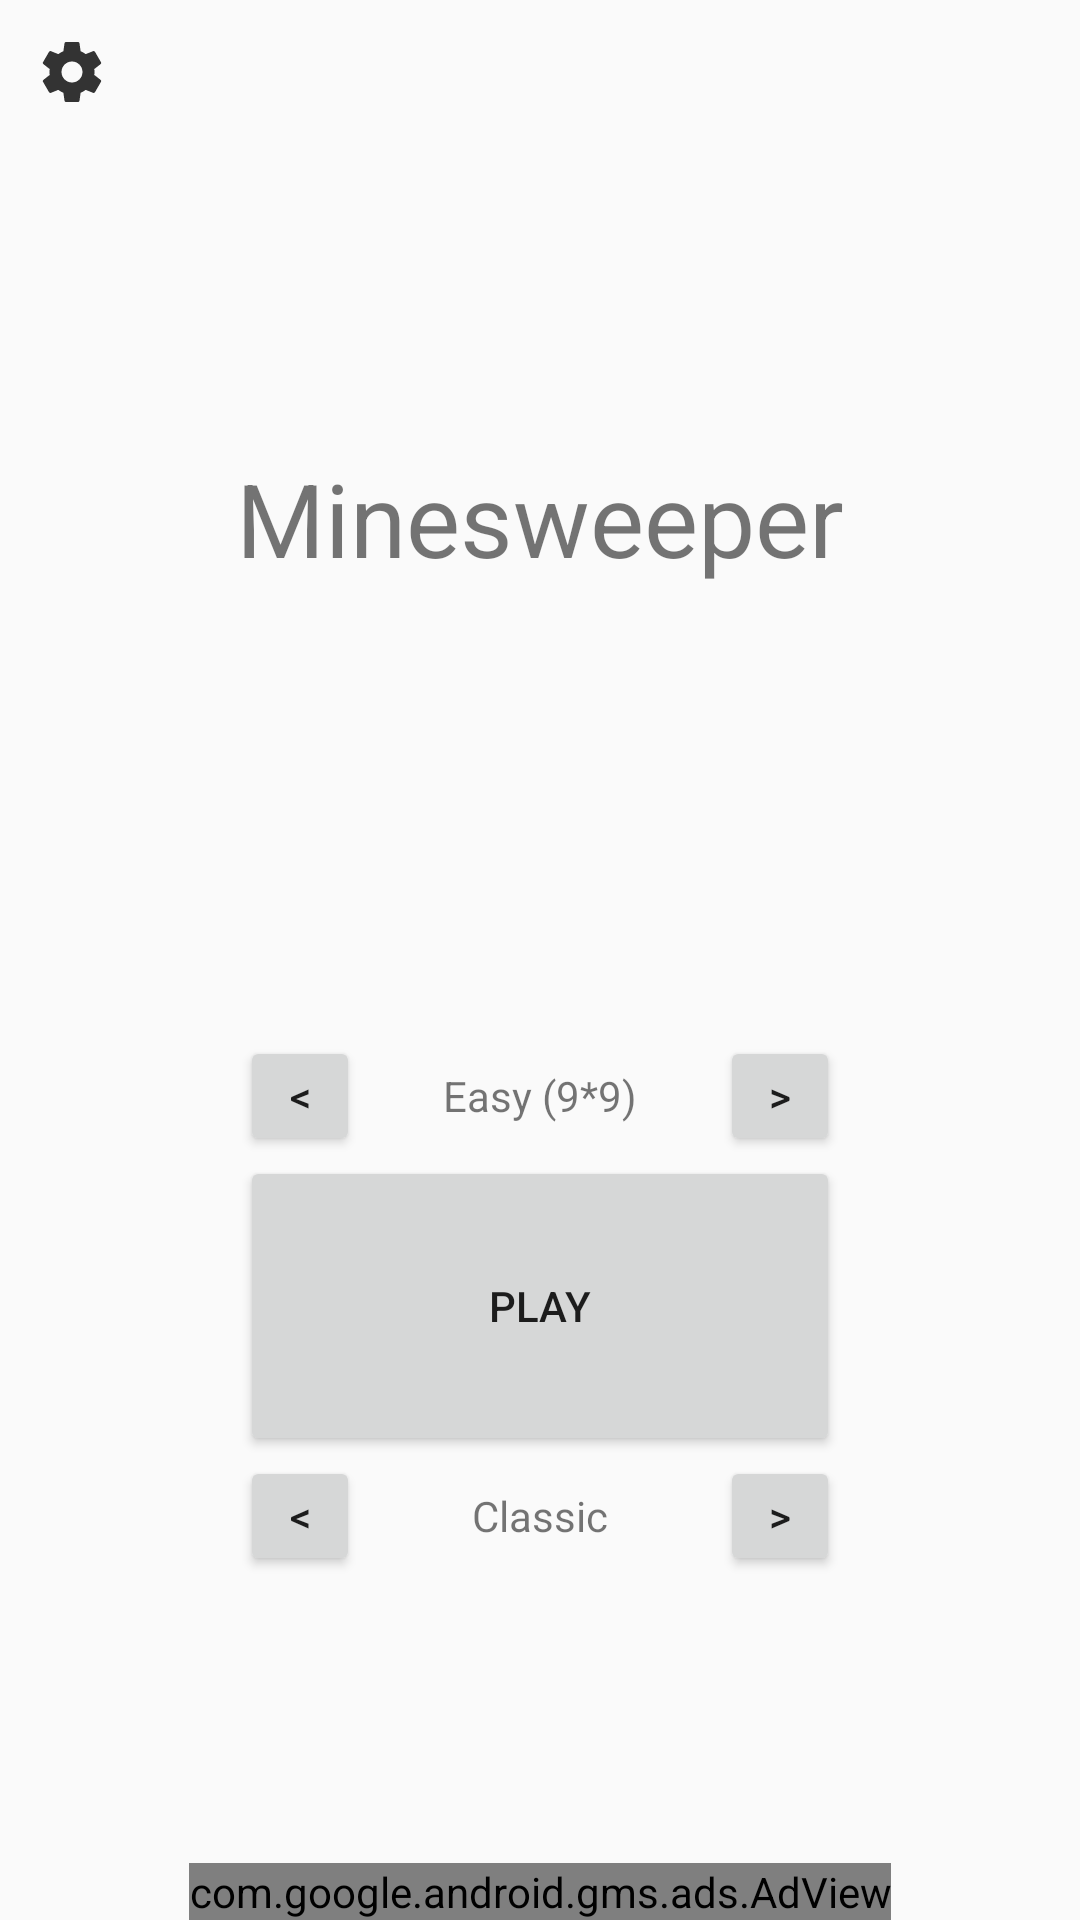

Reconstruct the res/layout file that produces this screen, plus the resources it refers to.
<!-- AndroidManifest.xml: application theme AppTheme -->
<!-- res/layout/activity_main.xml -->
<?xml version="1.0" encoding="utf-8"?>
<RelativeLayout xmlns:android="http://schemas.android.com/apk/res/android"
    xmlns:tools="http://schemas.android.com/tools"
    android:id="@+id/activity_main"
    android:layout_width="match_parent"
    android:layout_height="match_parent"
    tools:context="com.example.minesweeper.MainActivity">

    <RelativeLayout
        android:id="@+id/main_view"
        android:layout_width="match_parent"
        android:layout_height="wrap_content">

        <ImageButton
            android:id="@+id/settings_button"
            android:layout_width="48dp"
            android:layout_height="48dp"
            android:layout_alignParentStart="true"
            android:layout_alignParentLeft="true"
            android:background="?attr/actionBarItemBackground"
            android:contentDescription="@string/settings"
            android:src="@drawable/ic_settings" />

        <ImageButton
            android:id="@+id/remove_ads_button"
            android:layout_width="48dp"
            android:layout_height="48dp"
            android:layout_alignParentEnd="true"
            android:layout_alignParentRight="true"
            android:background="?attr/actionBarItemBackground"
            android:contentDescription="@string/remove_ads"
            android:src="@drawable/ic_remove_ads"
            android:visibility="gone" />


        <TextView
            android:id="@+id/app_title"
            android:layout_width="wrap_content"
            android:layout_height="wrap_content"
            android:layout_centerHorizontal="true"
            android:paddingTop="150dp"
            android:paddingBottom="150dp"
            android:text="@string/app_name"
            android:textSize="34sp" />

        <LinearLayout
            android:layout_width="wrap_content"
            android:layout_height="wrap_content"
            android:layout_below="@id/app_title"
            android:layout_centerHorizontal="true"
            android:orientation="vertical">

            <LinearLayout
                android:layout_width="wrap_content"
                android:layout_height="wrap_content"
                android:orientation="horizontal">

                <Button
                    android:id="@+id/difficulty_prev_button"
                    android:layout_width="40dp"
                    android:layout_height="40dp"
                    android:text="@string/prev_sign" />

                <TextView
                    android:id="@+id/difficulty_textView"
                    android:layout_width="120dp"
                    android:layout_height="wrap_content"
                    android:gravity="center"
                    android:text="@string/easy" />

                <Button
                    android:id="@+id/difficulty_next_button"
                    android:layout_width="40dp"
                    android:layout_height="40dp"
                    android:text="@string/next_sign" />

            </LinearLayout>

            <Button
                android:id="@+id/play_button"
                android:layout_width="200dp"
                android:layout_height="100dp"
                android:text="@string/play" />

            <LinearLayout
                android:layout_width="wrap_content"
                android:layout_height="wrap_content"
                android:orientation="horizontal">

                <Button
                    android:id="@+id/theme_prev_button"
                    android:layout_width="40dp"
                    android:layout_height="40dp"
                    android:text="@string/prev_sign" />

                <TextView
                    android:id="@+id/theme_textView"
                    android:layout_width="120dp"
                    android:layout_height="wrap_content"
                    android:gravity="center"
                    android:text="@string/classic" />

                <Button
                    android:id="@+id/theme_next_button"
                    android:layout_width="40dp"
                    android:layout_height="40dp"
                    android:text="@string/next_sign" />

            </LinearLayout>

        </LinearLayout>

    </RelativeLayout>

    <RelativeLayout
        android:id="@+id/play_board"
        android:layout_width="match_parent"
        android:layout_height="match_parent"
        android:paddingLeft="@dimen/activity_horizontal_margin"
        android:paddingTop="@dimen/activity_vertical_margin"
        android:paddingRight="@dimen/activity_horizontal_margin"
        android:paddingBottom="@dimen/activity_vertical_margin"
        android:visibility="gone">

        <TextView
            android:id="@+id/timer_textView"
            android:layout_width="wrap_content"
            android:layout_height="wrap_content"
            android:layout_alignParentStart="true"
            android:layout_alignParentLeft="true"
            android:layout_marginEnd="@dimen/textView_margin"
            android:layout_marginRight="@dimen/textView_margin"
            android:layout_marginBottom="@dimen/textView_margin"
            android:text="@string/time"
            android:textSize="@dimen/textView_text_size" />

        <TextView
            android:id="@+id/timer"
            android:layout_width="wrap_content"
            android:layout_height="wrap_content"
            android:layout_marginBottom="@dimen/textView_margin"
            android:layout_toEndOf="@+id/timer_textView"
            android:layout_toRightOf="@+id/timer_textView"
            android:text="@string/zero"
            android:textSize="@dimen/textView_text_size" />

        <Button
            android:id="@+id/flag_button"
            android:layout_width="30dp"
            android:layout_height="30dp"
            android:layout_centerHorizontal="true"
            android:layout_marginBottom="@dimen/textView_margin" />

        <TextView
            android:id="@+id/minesCount"
            android:layout_width="wrap_content"
            android:layout_height="wrap_content"
            android:layout_alignParentEnd="true"
            android:layout_alignParentRight="true"
            android:layout_marginBottom="@dimen/textView_margin"
            android:text="@string/zero"
            android:textSize="@dimen/textView_text_size" />

        <TextView
            android:id="@+id/mines_textView"
            android:layout_width="wrap_content"
            android:layout_height="wrap_content"
            android:layout_marginEnd="@dimen/textView_margin"
            android:layout_marginRight="@dimen/textView_margin"
            android:layout_marginBottom="@dimen/textView_margin"
            android:layout_toStartOf="@id/minesCount"
            android:layout_toLeftOf="@id/minesCount"
            android:text="@string/mines"
            android:textSize="@dimen/textView_text_size" />

        <ScrollView
            android:layout_width="wrap_content"
            android:layout_height="wrap_content"
            android:layout_below="@+id/flag_button"
            android:layout_centerHorizontal="true"
            android:layout_marginBottom="50dp"
            android:paddingTop="2dp">

            <TableLayout
                android:id="@+id/mineField"
                android:layout_width="wrap_content"
                android:layout_height="wrap_content" />

        </ScrollView>

    </RelativeLayout>

    <ImageView
        android:layout_height="50dp"
        android:layout_width="320dp"
        android:id="@+id/failedAdView"
        android:visibility="gone"
        android:contentDescription="@string/banner_ad"
        android:layout_centerHorizontal="true"
        android:layout_alignParentBottom="true" />

    <com.google.android.gms.ads.AdView
        xmlns:ads="http://schemas.android.com/apk/res-auto"
        android:id="@+id/adView"
        android:layout_width="wrap_content"
        android:layout_height="wrap_content"
        android:layout_centerHorizontal="true"
        android:layout_alignParentBottom="true"
        ads:adSize="SMART_BANNER"
        ads:adUnitId="@string/adMob_main_banner_ad_unit_id">
    </com.google.android.gms.ads.AdView>

</RelativeLayout>
<!-- resources referenced by this layout -->
<resources>
  <dimen name="activity_horizontal_margin">16dp</dimen>
  <dimen name="activity_vertical_margin">16dp</dimen>
  <dimen name="textView_margin">4dp</dimen>
  <dimen name="textView_text_size">20sp</dimen>
  <!-- drawable ic_remove_ads (drawable) -->
  <vector android:height="24dp" android:viewportHeight="394.0"
      android:viewportWidth="394.0" android:width="24dp" xmlns:android="http://schemas.android.com/apk/res/android">
      <path android:fillColor="#333"
          android:pathData="M171.9,257.1L160.7,231.1L110.3,231.1L99.1,257.1L70.5,257.1L122.5,136.8L148.5,136.8L200.5,257.1L171.9,257.1ZM135.6,172.7L120.5,207.6L150.6,207.6L135.6,172.7Z"/>
      <path android:fillColor="#333"
          android:pathData="M306.3,152.6C317.8,163.1 323.5,177.7 323.5,196.4C323.5,215.1 317.9,229.9 306.7,240.8C295.5,251.7 278.4,257.1 255.5,257.1L214.4,257.1L214.4,136.9L256.9,136.9C278.3,136.9 294.8,142.1 306.3,152.6ZM286.6,224.1C293.2,217.9 296.5,208.9 296.5,197.1C296.5,185.3 293.2,176.2 286.6,169.8C280,163.4 269.9,160.2 256.2,160.2L241.2,160.2L241.2,233.3L258.2,233.3C270.5,233.4 280,230.3 286.6,224.1Z"/>
      <path android:fillColor="#333"
          android:pathData="M335.9,58.1C298.8,20.9 249.5,0.5 197,0.5C144.5,0.5 95.2,20.9 58.1,58.1C-18.5,134.7 -18.5,259.4 58.1,336C95.2,373.1 144.6,393.6 197,393.6C249.5,393.6 298.8,373.2 335.9,336C412.6,259.3 412.6,134.7 335.9,58.1ZM85.1,85.1C115,55.2 154.7,38.8 197,38.8C232.8,38.8 266.8,50.7 294.5,72.4L72.4,294.5C23.8,232.5 28,142.2 85.1,85.1ZM308.9,308.9C279,338.8 239.3,355.2 197,355.2C161.2,355.2 127.2,343.3 99.5,321.6L321.6,99.5C370.2,161.5 366,251.8 308.9,308.9Z"/>
  </vector>
  <!-- drawable ic_settings (drawable) -->
  <vector xmlns:android="http://schemas.android.com/apk/res/android"
          android:width="24dp"
          android:height="24dp"
          android:viewportWidth="24.0"
          android:viewportHeight="24.0">
      <path
          android:fillColor="#333"
          android:pathData="M19.43,12.98c0.04,-0.32 0.07,-0.64 0.07,-0.98s-0.03,-0.66 -0.07,-0.98l2.11,-1.65c0.19,-0.15 0.24,-0.42 0.12,-0.64l-2,-3.46c-0.12,-0.22 -0.39,-0.3 -0.61,-0.22l-2.49,1c-0.52,-0.4 -1.08,-0.73 -1.69,-0.98l-0.38,-2.65C14.46,2.18 14.25,2 14,2h-4c-0.25,0 -0.46,0.18 -0.49,0.42l-0.38,2.65c-0.61,0.25 -1.17,0.59 -1.69,0.98l-2.49,-1c-0.23,-0.09 -0.49,0 -0.61,0.22l-2,3.46c-0.13,0.22 -0.07,0.49 0.12,0.64l2.11,1.65c-0.04,0.32 -0.07,0.65 -0.07,0.98s0.03,0.66 0.07,0.98l-2.11,1.65c-0.19,0.15 -0.24,0.42 -0.12,0.64l2,3.46c0.12,0.22 0.39,0.3 0.61,0.22l2.49,-1c0.52,0.4 1.08,0.73 1.69,0.98l0.38,2.65c0.03,0.24 0.24,0.42 0.49,0.42h4c0.25,0 0.46,-0.18 0.49,-0.42l0.38,-2.65c0.61,-0.25 1.17,-0.59 1.69,-0.98l2.49,1c0.23,0.09 0.49,0 0.61,-0.22l2,-3.46c0.12,-0.22 0.07,-0.49 -0.12,-0.64l-2.11,-1.65zM12,15.5c-1.93,0 -3.5,-1.57 -3.5,-3.5s1.57,-3.5 3.5,-3.5 3.5,1.57 3.5,3.5 -1.57,3.5 -3.5,3.5z"/>
  </vector>
  <string name="app_name">Minesweeper</string>
  <string name="classic">Classic</string>
  <string name="easy">Easy (9*9)</string>
  <string name="mines">Mines:</string>
  <string name="next_sign" translatable="false">&gt;</string>
  <string name="play">Play</string>
  <string name="prev_sign" translatable="false">&lt;</string>
  <string name="remove_ads">Remove Ads</string>
  <string name="settings">Settings</string>
  <string name="time">Time:</string>
  <string name="zero" translatable="false">000</string>
  <style name="AppTheme" parent="Theme.AppCompat.Light.DarkActionBar">
          
          <item name="colorPrimary">@color/colorPrimary</item>
          <item name="colorPrimaryDark">@color/colorPrimaryDark</item>
          <item name="colorAccent">@color/colorAccent</item>
          <item name="windowNoTitle">true</item>
          <item name="android:windowFullscreen">true</item>
          <item name="android:windowContentOverlay">@null</item>
      </style>
  <color name="colorPrimary">#3F51B5</color>
  <color name="colorPrimaryDark">#303F9F</color>
  <color name="colorAccent">#FF4081</color>
</resources>
